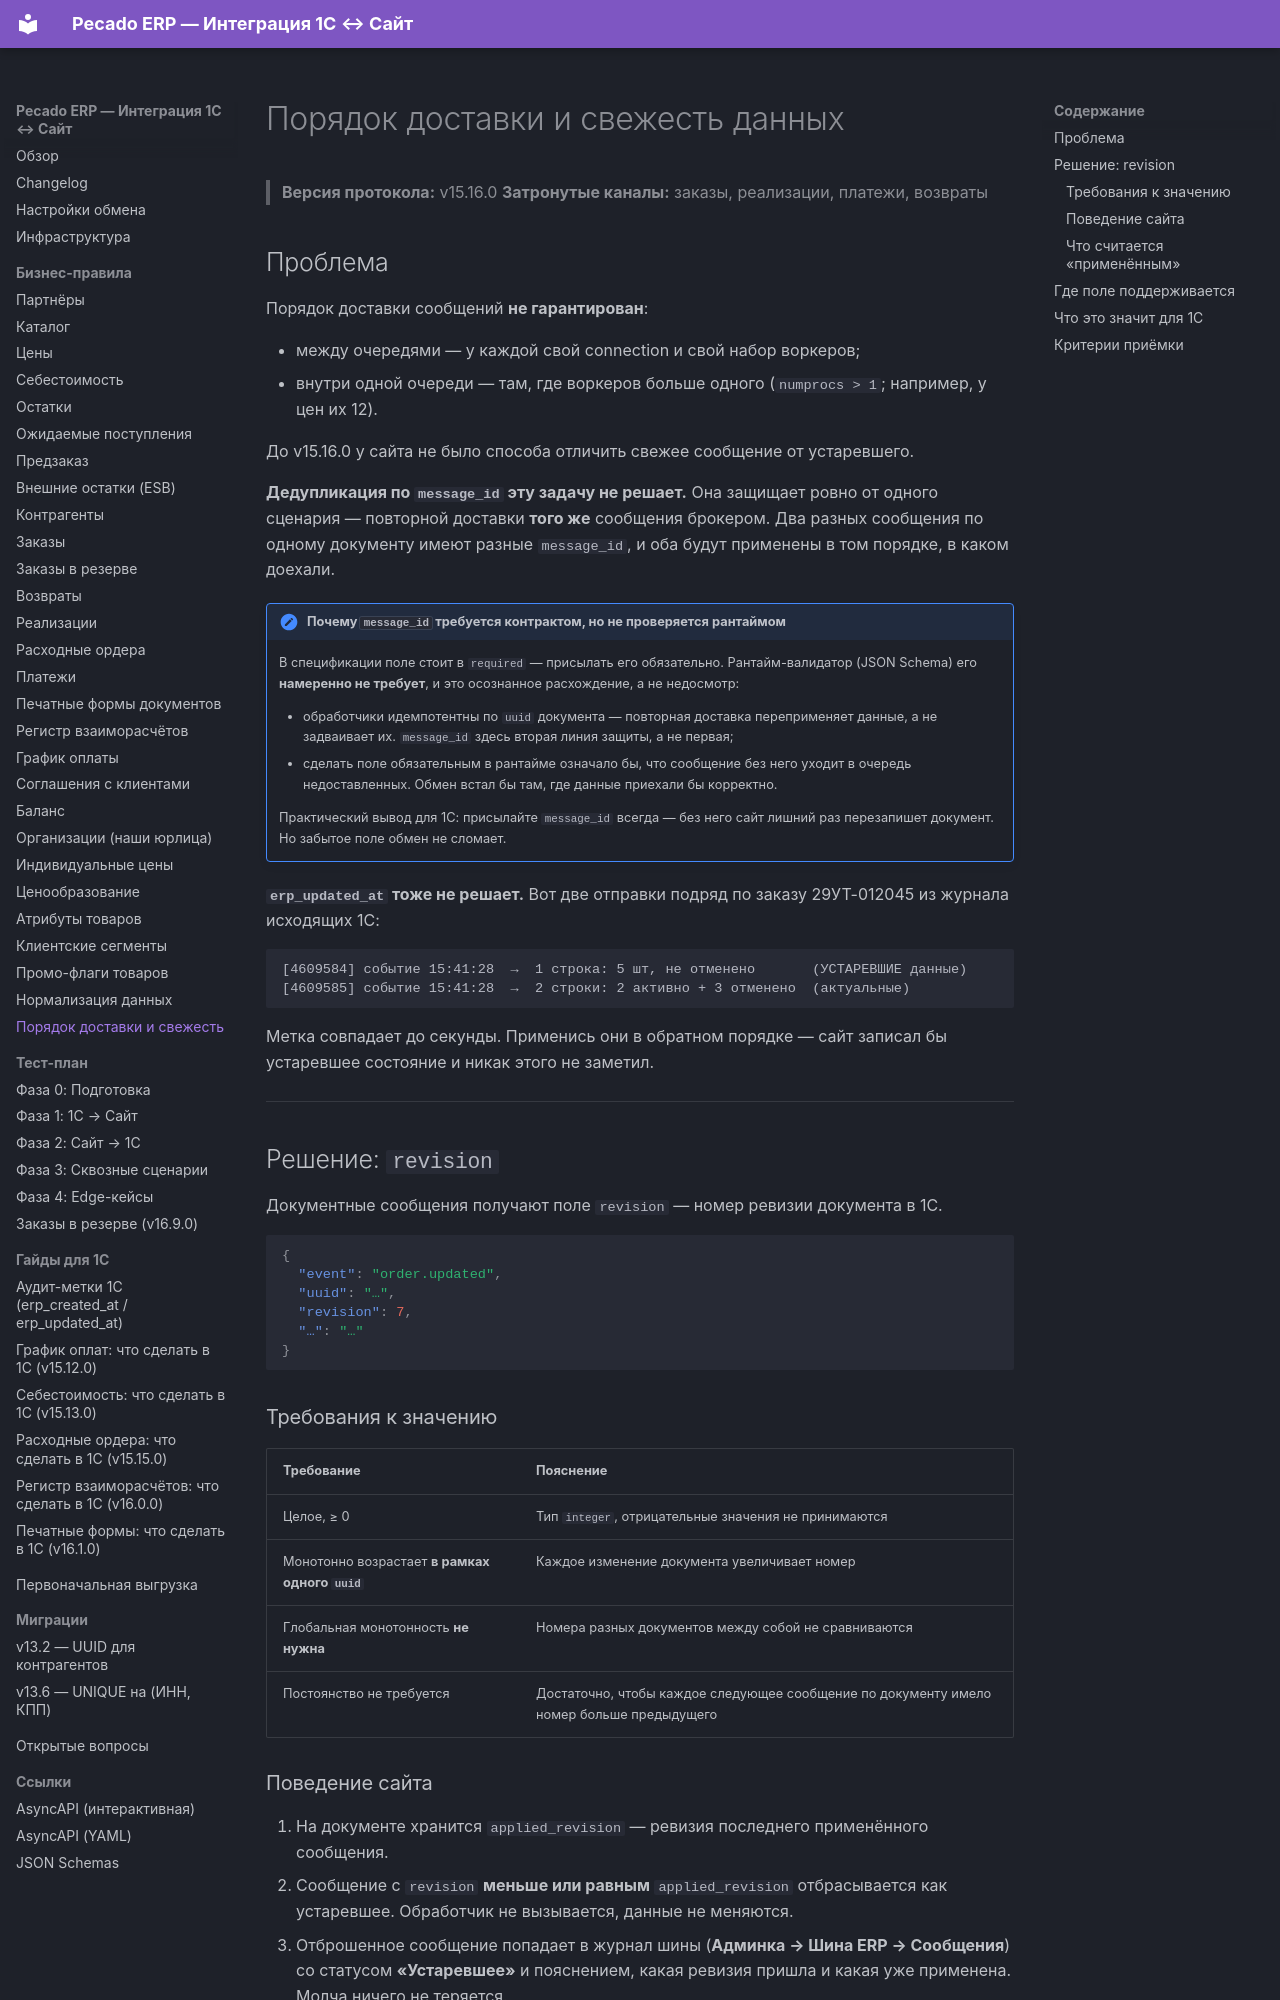

repository: savosik/pecado · page: rules/message-ordering/index.html · generator: mkdocs

# Порядок доставки и свежесть данных

> **Версия протокола:** v15.16.0
> **Затронутые каналы:** заказы, реализации, платежи, возвраты

## Проблема

Порядок доставки сообщений **не гарантирован**:

- между очередями — у каждой свой connection и свой набор воркеров;
- внутри одной очереди — там, где воркеров больше одного (`numprocs > 1`;
  например, у цен их 12).

До v15.16.0 у сайта не было способа отличить свежее сообщение от устаревшего.

**Дедупликация по `message_id` эту задачу не решает.** Она защищает ровно от
одного сценария — повторной доставки **того же** сообщения брокером. Два разных
сообщения по одному документу имеют разные `message_id`, и оба будут применены
в том порядке, в каком доехали.

!!! note "Почему `message_id` требуется контрактом, но не проверяется рантаймом"
    В спецификации поле стоит в `required` — присылать его обязательно.
    Рантайм-валидатор (JSON Schema) его **намеренно не требует**, и это
    осознанное расхождение, а не недосмотр:

    - обработчики идемпотентны по `uuid` документа — повторная доставка
      переприменяет данные, а не задваивает их. `message_id` здесь вторая линия
      защиты, а не первая;
    - сделать поле обязательным в рантайме означало бы, что сообщение без него
      уходит в очередь недоставленных. Обмен встал бы там, где данные приехали
      бы корректно.

    Практический вывод для 1С: присылайте `message_id` всегда — без него сайт
    лишний раз перезапишет документ. Но забытое поле обмен не сломает.

**`erp_updated_at` тоже не решает.** Вот две отправки подряд по заказу
29УТ-012045 из журнала исходящих 1С:

```
[4609584] событие 15:41:28  →  1 строка: 5 шт, не отменено       (УСТАРЕВШИЕ данные)
[4609585] событие 15:41:28  →  2 строки: 2 активно + 3 отменено  (актуальные)
```

Метка совпадает до секунды. Применись они в обратном порядке — сайт записал бы
устаревшее состояние и никак этого не заметил.

---

## Решение: `revision`

Документные сообщения получают поле `revision` — номер ревизии документа в 1С.

```json
{
  "event": "order.updated",
  "uuid": "…",
  "revision": 7,
  "…": "…"
}
```

### Требования к значению

| Требование | Пояснение |
|---|---|
| Целое, ≥ 0 | Тип `integer`, отрицательные значения не принимаются |
| Монотонно возрастает **в рамках одного `uuid`** | Каждое изменение документа увеличивает номер |
| Глобальная монотонность **не нужна** | Номера разных документов между собой не сравниваются |
| Постоянство не требуется | Достаточно, чтобы каждое следующее сообщение по документу имело номер больше предыдущего |
